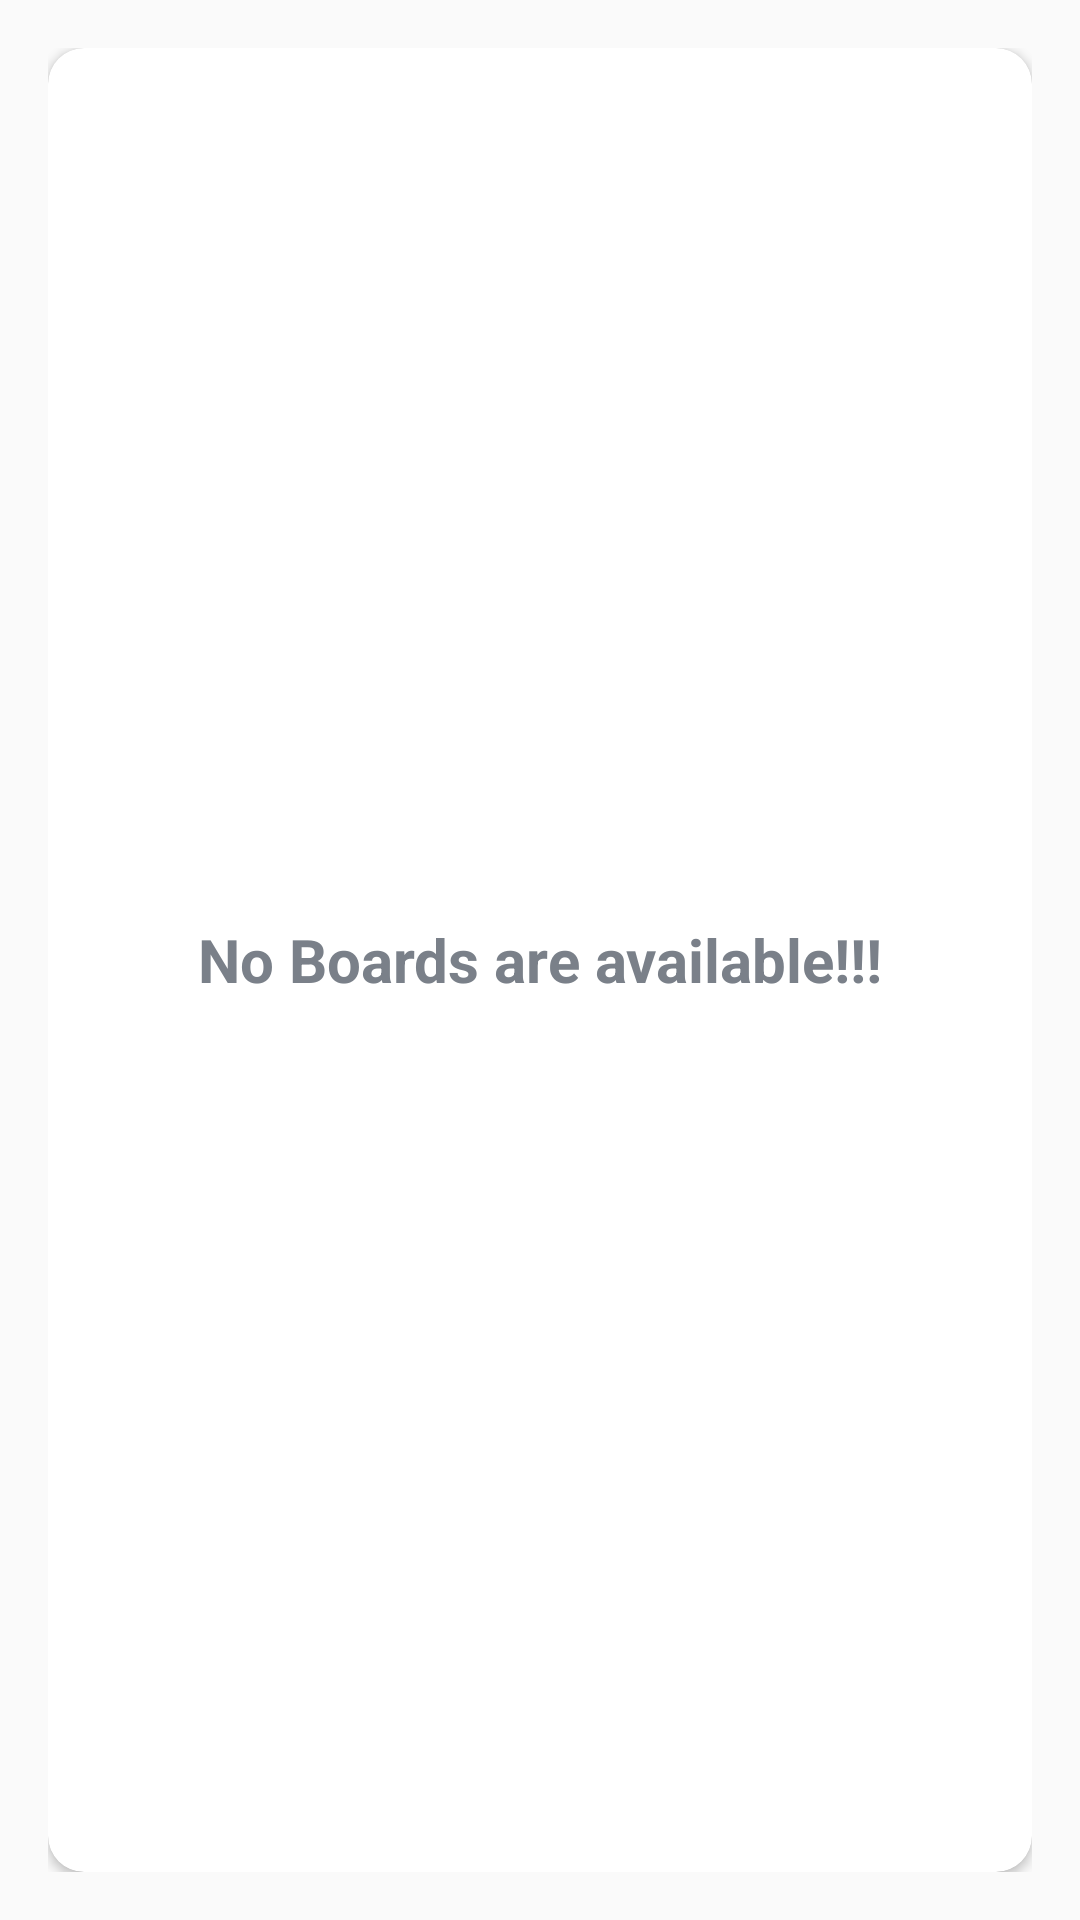

This screen was rendered from an Android layout file. Write that file and the resources it references.
<!-- AndroidManifest.xml: application theme AppTheme -->
<!-- res/layout/main_content.xml -->
<?xml version="1.0" encoding="utf-8"?>
<LinearLayout xmlns:android="http://schemas.android.com/apk/res/android"
    xmlns:app="http://schemas.android.com/apk/res-auto"
    xmlns:tools="http://schemas.android.com/tools"
    android:layout_width="match_parent"
    android:layout_height="match_parent"
    android:background="@drawable/ic_background"
    android:gravity="center"
    android:orientation="vertical"
    android:padding="@dimen/main_screen_content_padding"

    app:layout_behavior="@string/appbar_scrolling_view_behavior"

    tools:context=".activities.MainActivity">

    <androidx.cardview.widget.CardView
        android:layout_width="match_parent"
        android:layout_height="match_parent"
        android:background="@android:color/white"
        android:elevation="@dimen/card_view_elevation"
        app:cardCornerRadius="@dimen/card_view_corner_radius">

        <androidx.recyclerview.widget.RecyclerView
            android:id="@+id/rv_boards_list"
            android:layout_width="match_parent"
            android:layout_height="match_parent"
            android:visibility="gone"
            tools:visibility="visible"
            tools:listitem="@layout/item_board"
            />

        <TextView
            android:id="@+id/tv_no_boards_available"
            android:layout_width="match_parent"
            android:layout_height="match_parent"
            android:gravity="center"
            android:text="@string/no_boards_are_available"
            android:textColor="@color/secondaryTextColor"
            android:textSize="@dimen/no_boards_available_text_size"
            android:textStyle="bold"
            />

    </androidx.cardview.widget.CardView>
</LinearLayout>
    
<!-- res/layout/item_board.xml (included above) -->
<?xml version="1.0" encoding="utf-8"?>
<LinearLayout xmlns:android="http://schemas.android.com/apk/res/android"
    xmlns:app="http://schemas.android.com/apk/res-auto"
    xmlns:tools="http://schemas.android.com/tools"
    android:layout_width="match_parent"
    android:layout_height="wrap_content"
    android:layout_marginBottom="@dimen/item_board_content_marginBottom"
    android:background="?attr/selectableItemBackground"
    android:orientation="vertical">

    <LinearLayout
        android:layout_width="match_parent"
        android:layout_height="wrap_content"
        android:gravity="center_vertical"
        android:orientation="horizontal"
        android:padding="@dimen/item_board_content_padding">

        <de.hdodenhof.circleimageview.CircleImageView
            android:id="@+id/iv_board_image"
            android:layout_width="@dimen/item_board_image_size"
            android:layout_height="@dimen/item_board_image_size"
            android:contentDescription="@string/image_contentDescription"
            android:src="@drawable/ic_board_place_holder"
            app:civ_border_color="@color/primaryTextColor"
            app:civ_border_width="@dimen/item_board_image_circular_border_width" />

        <LinearLayout
            android:layout_width="match_parent"
            android:layout_height="wrap_content"
            android:layout_marginStart="@dimen/item_board_name_layout_marginStart"
            android:orientation="vertical">

            <TextView
                android:id="@+id/tv_board_name"
                android:layout_width="match_parent"
                android:layout_height="wrap_content"
                android:textColor="@color/primaryTextColor"
                android:textSize="@dimen/item_board_name_text_size"
                tools:text="Board Name" />

            <TextView
                android:id="@+id/tv_created_by"
                android:layout_width="match_parent"
                android:layout_height="wrap_content"
                android:textColor="@color/secondaryTextColor"
                android:textSize="@dimen/item_board_created_by_text_size"
                tools:text="Created By" />
        </LinearLayout>
    </LinearLayout>

    <View
        android:layout_width="match_parent"
        android:layout_height="@dimen/item_board_divider_height"
        android:layout_marginTop="@dimen/item_board_divider_marginTop"
        android:background="@color/divider_color" />

</LinearLayout>
<!-- resources referenced by this layout -->
<resources>
  <color name="divider_color">#EAEAEA</color>
  <color name="primaryTextColor">#363a43</color>
  <color name="secondaryTextColor">#7a8089</color>
  <dimen name="card_view_corner_radius">12dp</dimen>
  <dimen name="card_view_elevation">20dp</dimen>
  <dimen name="item_board_content_marginBottom">10dp</dimen>
  <dimen name="item_board_content_padding">10dp</dimen>
  <dimen name="item_board_created_by_text_size">14sp</dimen>
  <dimen name="item_board_divider_height">0.5dp</dimen>
  <dimen name="item_board_divider_marginTop">5dp</dimen>
  <dimen name="item_board_image_circular_border_width">0.5dp</dimen>
  <dimen name="item_board_image_size">60dp</dimen>
  <dimen name="item_board_name_layout_marginStart">10dp</dimen>
  <dimen name="item_board_name_text_size">18sp</dimen>
  <dimen name="main_screen_content_padding">16dp</dimen>
  <dimen name="no_boards_available_text_size">20sp</dimen>
  <string name="image_contentDescription">image</string>
  <string name="no_boards_are_available">No Boards are available!!!</string>
  <style name="AppTheme" parent="Base.Theme.Project_Manager" />
  <style name="Base.Theme.Project_Manager" parent="Theme.AppCompat.Light.DarkActionBar">
          <item name="colorPrimary">@color/colorPrimary</item>
          <item name="colorPrimaryDark">@color/colorPrimaryDark</item>
          <item name="colorAccent">@color/colorAccent</item>
      </style>
  <color name="colorPrimary">#0c90f1</color>
  <color name="colorPrimaryDark">#0591f8</color>
  <color name="colorAccent">#0c90f1</color>
</resources>
